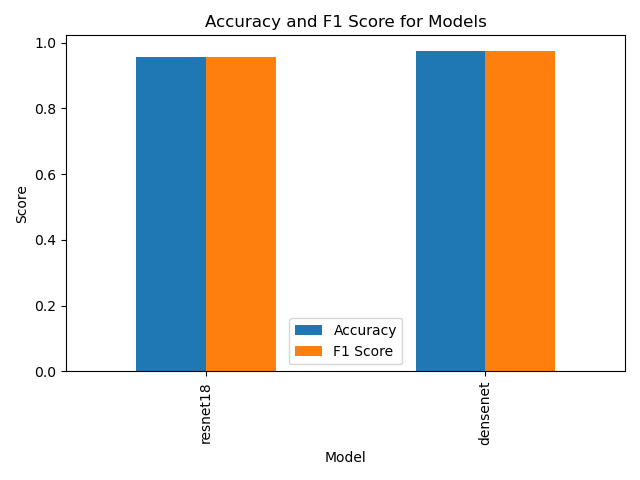

The file beside this chart, header and first rows:
, Accuracy, F1 Score, Number of Images
resnet18, 0.9552, 0.9551, 2124
densenet, 0.9736, 0.9735, 2124
